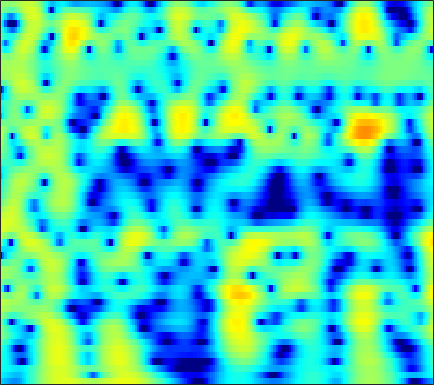

Source data for this figure (header and first rows):
-7.4284, -7.8585, -8.5141, -9.2208, -9.742, -10.326, -10.632, -10.573, -10.046, -9.0888, -7.8735, -6.8919, -5.5798, -4.3193, -3.4258, -2.3176, -1.3121, -0.62556, 0.20361, 0.94131, 1.5953, 2.0337, 2.5514, 2.9946
-5.742, -6.073, -6.572, -7.115, -7.526, -8.031, -8.403, -8.529, -8.418, -7.955, -7.18, -6.456, -5.382, -4.264, -3.433, -2.363, -1.359, -0.6551, 0.2096, 0.9855, 1.669, 2.122, 2.644, 3.073
-4.541, -4.772, -5.129, -5.52, -5.818, -6.192, -6.499, -6.654, -6.721, -6.59, -6.24, -5.837, -5.138, -4.297, -3.607, -2.649, -1.686, -0.9831, -0.09084, 0.7305, 1.467, 1.957, 2.524, 2.986
-3.807, -4.303, -5.13, -6.165, -7.101, -8.615, -10.55, -12.41, -15.81, -20.93, -22.56, -17.95, -12.99, -9.496, -7.43, -5.149, -3.254, -2.026, -0.6015, 0.6131, 1.64, 2.296, 3.026, 3.597
-3.604, -4.269, -5.307, -6.493, -7.456, -8.794, -10.11, -11, -11.93, -12.35, -12.08, -11.41, -10.01, -8.279, -6.904, -5.093, -3.39, -2.212, -0.7866, 0.465, 1.539, 2.229, 2.996, 3.592
-2.935, -3.827, -5.252, -6.998, -8.584, -11.23, -14.83, -18.73, -27.19, -23.15, -16.71, -13.64, -10.56, -8.108, -6.52, -4.644, -2.984, -1.862, -0.5149, 0.6688, 1.691, 2.353, 3.088, 3.653
-1.306, -2.043, -3.155, -4.41, -5.422, -6.79, -8.069, -8.872, -9.585, -9.725, -9.28, -8.651, -7.571, -6.351, -5.39, -4.088, -2.789, -1.838, -0.6295, 0.4794, 1.461, 2.106, 2.833, 3.392
0.3451, -0.3215, -1.297, -2.325, -3.093, -4.089, -5.057, -5.75, -6.624, -7.421, -8.118, -8.535, -8.829, -8.581, -7.931, -6.518, -4.772, -3.424, -1.721, -0.2084, 1.068, 1.862, 2.714, 3.34
0.7264, -0.3118, -1.796, -3.267, -4.276, -5.368, -6.112, -6.502, -6.987, -7.714, -9.009, -10.58, -14.03, -19.41, -17.99, -11.31, -6.742, -4.245, -1.702, 0.2143, 1.678, 2.525, 3.362, 3.904
0.07773, -1.628, -4.646, -9.289, -15.37, -27.96, -13.39, -9.746, -7.059, -5.568, -4.72, -4.293, -3.81, -3.264, -2.733, -1.814, -0.708, 0.1668, 1.272, 2.202, 2.93, 3.34, 3.696, 3.817
1.318, 0.4268, -0.8804, -2.112, -2.805, -3.304, -3.248, -2.927, -2.372, -1.81, -1.246, -0.8428, -0.356, 0.06495, 0.3676, 0.7926, 1.23, 1.532, 1.889, 2.168, 2.319, 2.339, 2.215, 1.894
2.394, 2.002, 1.51, 1.087, 0.7965, 0.4728, 0.2806, 0.2113, 0.1678, 0.1809, 0.2298, 0.2628, 0.2841, 0.3089, 0.3484, 0.4281, 0.522, 0.5874, 0.6594, 0.7267, 0.7363, 0.6545, 0.3991, -0.06262
2.95, 2.598, 2.178, 1.809, 1.597, 1.42, 1.306, 1.221, 1.111, 0.9523, 0.6672, 0.3582, -0.1292, -0.648, -1.035, -1.484, -1.719, -1.671, -1.363, -0.9046, -0.4458, -0.1777, -0.001757, -0.0729
2.027, 1.024, -0.1032, -0.605, -0.45, 0.2052, 0.8983, 1.302, 1.624, 1.625, 1.248, 0.7244, -0.3846, -2.143, -4.07, -7.734, -12.02, -11.15, -6.504, -3.092, -0.8592, 0.2991, 1.349, 1.921
-1.607, -4.904, -12.69, -16.74, -8.839, -3.995, -1.465, -0.2676, 0.6821, 1.038, 1.023, 0.7747, 0.04925, -1.091, -2.066, -3.356, -4.172, -3.919, -2.642, -1.006, 0.481, 1.401, 2.316, 2.884
0.3398, -0.5422, -1.519, -1.964, -1.853, -1.476, -1.042, -0.737, -0.46, -0.3387, -0.3952, -0.5615, -0.8178, -1.021, -1.137, -1.226, -1.106, -0.8336, -0.299, 0.2821, 0.8954, 1.321, 1.758, 2.017
1.78, 1.386, 0.9367, 0.6154, 0.3774, 0.06366, -0.1862, -0.4267, -0.8435, -1.324, -1.974, -2.488, -3.018, -3.286, -3.294, -2.905, -2.142, -1.505, -0.6363, 0.213, 0.9382, 1.363, 1.764, 1.968
1.43, 1.22, 1.035, 0.8782, 0.683, 0.4446, 0.1466, -0.2512, -1.036, -2.21, -3.858, -5.521, -8.728, -13.03, -13.54, -9.252, -5.306, -3.206, -1.178, 0.3519, 1.456, 2.037, 2.555, 2.809
-2.96, -2.747, -2.196, -1.619, -1.157, -0.7017, -0.592, -0.6302, -0.9167, -1.541, -2.473, -3.478, -5.001, -6.028, -6.054, -4.681, -2.736, -1.407, 0.175, 1.377, 2.206, 2.644, 3.011, 3.129
-17.47, -11.66, -7.786, -5.561, -4.246, -3.016, -2.209, -1.65, -1.056, -0.6439, -0.4471, -0.3526, -0.1685, -0.02602, 0.1609, 0.5893, 1.086, 1.405, 1.867, 2.207, 2.386, 2.438, 2.356, 2.128
-6.756, -6.955, -6.995, -6.725, -6.414, -5.704, -4.181, -2.946, -1.471, -0.1982, 0.7688, 1.379, 1.979, 2.362, 2.597, 2.789, 2.849, 2.892, 2.781, 2.523, 2.168, 1.786, 1.111, 0.3022
-1.101, -2.595, -5.333, -10.04, -18.61, -16.98, -7.447, -3.894, -0.9418, 1.004, 2.346, 3.06, 3.584, 3.879, 3.961, 3.806, 3.504, 3.247, 2.723, 2.118, 1.375, 0.6539, -0.5109, -2.125
2.849, 2.02, 0.8082, -0.2693, -0.7057, -0.8461, -0.0101, 0.7192, 1.715, 2.512, 3.056, 3.223, 3.172, 2.885, 2.424, 1.656, 0.6977, -0.1677, -1.149, -1.943, -2.567, -2.909, -3.431, -4.269
4.134, 3.869, 3.516, 3.223, 3.015, 2.864, 2.801, 2.751, 2.68, 2.53, 2.188, 1.78, 1.087, -0.01142, -1.052, -2.826, -5.267, -7.686, -11.76, -14.8, -12.3, -9.847, -7.63, -6.223
3.762, 3.802, 3.819, 3.757, 3.655, 3.534, 3.234, 2.992, 2.554, 1.968, 1.192, 0.5295, -0.5394, -1.859, -2.916, -4.706, -6.61, -8.337, -10.62, -11.61, -10.57, -8.999, -7.067, -5.509
2.478, 2.839, 3.203, 3.409, 3.478, 3.388, 3.117, 2.804, 2.177, 1.33, 0.3121, -0.602, -1.981, -3.313, -4.33, -5.428, -6.118, -6.386, -6.346, -5.998, -5.28, -4.637, -3.703, -2.783
0.5481, 1.351, 2.179, 2.764, 3.033, 3.107, 2.981, 2.64, 1.95, 0.9134, -0.5161, -1.904, -4.178, -7.149, -9.628, -11.98, -11.21, -9.251, -6.882, -5.018, -3.485, -2.544, -1.444, -0.5424
-1.925, -0.6934, 0.6122, 1.563, 2.032, 2.434, 2.47, 2.302, 1.782, 0.9043, -0.4185, -1.663, -3.889, -6.642, -9.118, -11.41, -10.37, -8.355, -5.98, -4.042, -2.526, -1.569, -0.4812, 0.408
-3.748, -2.41, -0.935, 0.2174, 0.8499, 1.512, 1.792, 1.88, 1.7, 1.264, 0.5863, -0.06676, -1.075, -2.099, -2.831, -3.465, -3.841, -3.768, -3.519, -2.98, -2.329, -1.746, -0.9202, -0.08907
-4.349, -3.128, -1.671, -0.4425, 0.3411, 1.136, 1.699, 1.96, 2.086, 1.994, 1.711, 1.348, 0.7823, 0.008504, -0.5857, -1.492, -2.459, -3.229, -4.162, -4.82, -4.842, -4.31, -3.127, -1.714
-5.482, -4.103, -2.394, -0.9543, -0.006603, 0.9374, 1.718, 2.084, 2.433, 2.555, 2.463, 2.284, 1.831, 1.186, 0.5091, -0.6878, -2.31, -4.008, -7.245, -13.18, -23.38, -13.47, -7.01, -3.423
-8.313, -6.118, -3.884, -2.163, -1.181, -0.1226, 0.6352, 1.074, 1.496, 1.753, 1.856, 1.85, 1.672, 1.359, 0.9622, 0.2437, -0.7246, -1.609, -2.963, -4.131, -4.512, -4.013, -2.674, -1.175
-7.029, -5.634, -4.159, -3.026, -2.436, -1.765, -1.381, -1.091, -0.8122, -0.5278, -0.2144, 0.008361, 0.3041, 0.4971, 0.6156, 0.6659, 0.6262, 0.5361, 0.4151, 0.3478, 0.4335, 0.5809, 0.892, 1.242
-3.457, -3.256, -3.081, -3.097, -3.236, -3.568, -4.084, -4.433, -4.784, -4.65, -3.964, -3.255, -2.078, -1.044, -0.317, 0.4595, 1.069, 1.415, 1.802, 2.066, 2.285, 2.398, 2.524, 2.564
-0.9426, -1.368, -2.068, -3.006, -3.837, -5.479, -7.507, -9.959, -14.33, -17.18, -11.93, -8.332, -4.972, -2.556, -1.222, 0.1157, 1.128, 1.704, 2.269, 2.677, 2.919, 3.047, 3.108, 3.074
0.5861, -0.2268, -1.47, -2.806, -3.952, -5.385, -7.159, -8.254, -9.804, -9.869, -8.102, -6.215, -3.877, -1.888, -0.7718, 0.466, 1.268, 1.725, 2.084, 2.327, 2.458, 2.53, 2.569, 2.57
1.854, 0.5738, -1.429, -3.626, -5.219, -6.579, -6.742, -6.171, -5.082, -3.791, -2.526, -1.484, -0.3421, 0.6905, 1.236, 1.762, 1.901, 1.808, 1.494, 1, 0.6462, 0.5056, 0.6765, 1.038
3.26, 1.696, -0.9804, -4.924, -9.647, -21.06, -10.85, -6.615, -2.961, -0.7597, 0.8666, 1.784, 2.688, 3.189, 3.418, 3.205, 2.66, 1.807, 0.06509, -2.689, -6.556, -8.223, -5.503, -2.281
2.428, 1.551, 0.3015, -0.9666, -1.774, -2.314, -1.939, -1.418, -0.3259, 0.6613, 1.556, 1.991, 2.536, 2.77, 2.814, 2.601, 2.01, 1.29, -0.2309, -2.343, -4.617, -5.513, -4.33, -2.349
-1.059, -1.017, -0.8044, -0.5931, -0.3958, -0.2975, -0.01824, 0.04879, 0.1973, 0.2905, 0.3195, 0.2762, 0.3992, 0.6251, 0.7882, 1.154, 1.311, 1.349, 1.24, 0.9815, 0.7852, 0.6601, 0.6392, 0.6858
-9.031, -5.92, -3.257, -1.596, -0.7574, -0.1586, 0.04425, 0.02004, -0.5113, -1.391, -2.784, -3.837, -4.986, -4.394, -3.284, -1.339, 0.2429, 1.139, 2.06, 2.63, 2.949, 3.094, 3.078, 2.882
-6.187, -4.904, -3.179, -1.827, -1.108, -0.4096, -0.2841, -0.4499, -1.166, -2.649, -5.138, -8.181, -14.25, -11.85, -7.255, -3.286, -0.6668, 0.6389, 1.911, 2.762, 3.256, 3.466, 3.545, 3.395
-4.002, -3.743, -3.062, -2.208, -1.597, -0.8958, -0.4394, -0.3605, -0.4535, -0.8699, -1.476, -1.938, -2.316, -2.067, -1.574, -0.6757, 0.2363, 0.8419, 1.462, 1.923, 2.226, 2.335, 2.396, 2.325
-7.952, -7.4, -5.638, -3.667, -2.376, -1.038, -0.0002181, 0.5345, 0.977, 1.207, 1.252, 1.24, 1.178, 1.102, 1.099, 1.046, 0.9488, 0.8817, 0.7255, 0.5548, 0.4516, 0.4312, 0.4747, 0.5818
-16.97, -12.77, -7.098, -3.632, -1.8, -0.03188, 1.207, 1.905, 2.518, 2.874, 3.011, 2.986, 2.819, 2.465, 2.089, 1.432, 0.5721, -0.2391, -1.464, -2.765, -3.798, -4.045, -3.606, -2.616
-2.478, -2.242, -1.427, -0.3455, 0.4769, 1.456, 2.22, 2.67, 3.088, 3.291, 3.302, 3.17, 2.813, 2.249, 1.639, 0.5712, -0.863, -2.288, -4.883, -8.866, -16.71, -28.53, -12.62, -7.322
0.6226, 0.6914, 0.9172, 1.253, 1.532, 1.913, 2.245, 2.419, 2.574, 2.594, 2.459, 2.257, 1.822, 1.206, 0.6171, -0.363, -1.591, -2.661, -4.275, -5.982, -7.338, -7.67, -7.014, -5.626
1.388, 1.383, 1.43, 1.529, 1.625, 1.763, 1.899, 1.966, 1.986, 1.917, 1.726, 1.501, 1.087, 0.5236, 0.02254, -0.7332, -1.573, -2.226, -3.041, -3.707, -4.131, -4.245, -4.08, -3.629
1.424, 1.298, 1.21, 1.22, 1.288, 1.423, 1.587, 1.7, 1.771, 1.755, 1.611, 1.404, 1.01, 0.4591, -0.04509, -0.804, -1.621, -2.242, -2.985, -3.541, -3.829, -3.867, -3.637, -3.16
0.7098, 0.2643, -0.0662, -0.02054, 0.2369, 0.7274, 1.253, 1.639, 2.024, 2.233, 2.253, 2.116, 1.735, 1.116, 0.485, -0.6043, -1.897, -2.951, -4.411, -5.608, -6.125, -5.966, -5.184, -4.035
-2.253, -4.243, -5.77, -4.756, -3.181, -1.125, 0.4887, 1.41, 2.377, 2.993, 3.293, 3.323, 3.042, 2.393, 1.641, 0.2173, -1.82, -3.892, -7.663, -13.56, -19.01, -14.11, -9.227, -6.112
-4.095, -7.813, -11.89, -8.763, -5.841, -2.947, -0.877, 0.2688, 1.566, 2.549, 3.196, 3.473, 3.524, 3.17, 2.583, 1.438, -0.2489, -1.925, -4.633, -7.516, -9.458, -9.774, -9.405, -8.473
-1.038, -2.511, -3.998, -4.719, -4.796, -4.367, -3.352, -2.35, -0.9688, 0.4361, 1.658, 2.351, 2.99, 3.226, 3.136, 2.622, 1.708, 0.8189, -0.6678, -2.424, -4.535, -6.508, -10.4, -19.29
-2.072, -4.045, -6.754, -9.337, -10.92, -12.3, -11.82, -9.78, -6.681, -3.654, -1.135, 0.2951, 1.712, 2.602, 2.985, 3.056, 2.74, 2.273, 1.429, 0.3567, -0.8702, -1.822, -2.961, -3.519
-4.033, -7.04, -12.45, -20.58, -26.62, -25.62, -25.91, -18.11, -10.82, -5.947, -2.564, -0.6988, 1.088, 2.268, 2.794, 3.135, 3.084, 2.814, 2.218, 1.433, 0.5941, 0.02415, -0.5641, -0.8024
-1.837, -3.856, -6.941, -9.932, -11.2, -10.93, -9.101, -7.195, -4.646, -2.197, -0.1032, 1.221, 2.543, 3.386, 3.733, 3.868, 3.621, 3.214, 2.356, 1.189, -0.2284, -1.387, -2.734, -3.439
0.7509, 0.01857, -0.9241, -1.644, -1.955, -1.938, -1.443, -0.8124, 0.1507, 1.175, 2.123, 2.744, 3.381, 3.744, 3.819, 3.613, 3.054, 2.379, 1.115, -0.682, -3.227, -5.913, -11.59, -23.64
0.9888, 0.7999, 0.5846, 0.4664, 0.468, 0.6048, 0.8763, 1.142, 1.603, 2.075, 2.499, 2.731, 2.926, 2.962, 2.853, 2.49, 1.861, 1.188, 0.01165, -1.508, -3.379, -4.948, -7.032, -8.389
